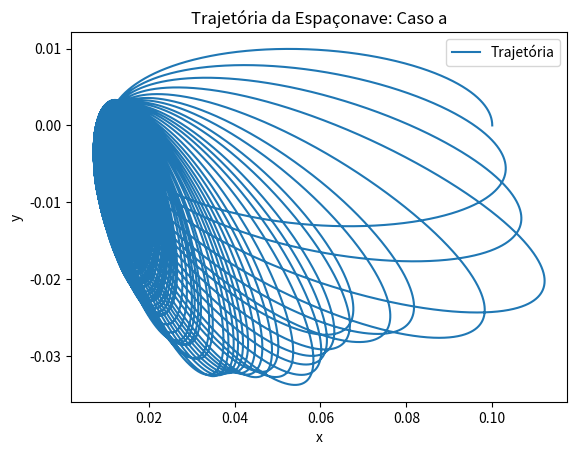
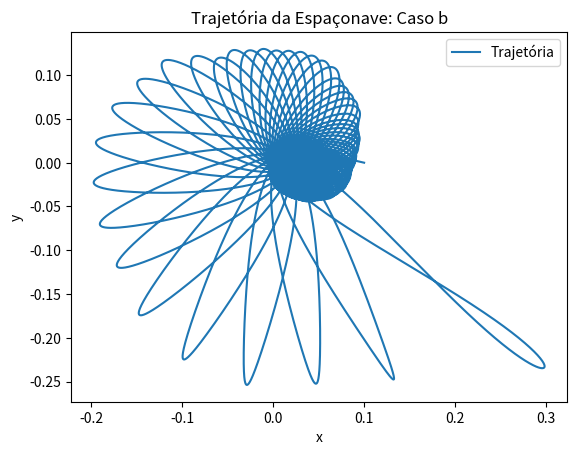
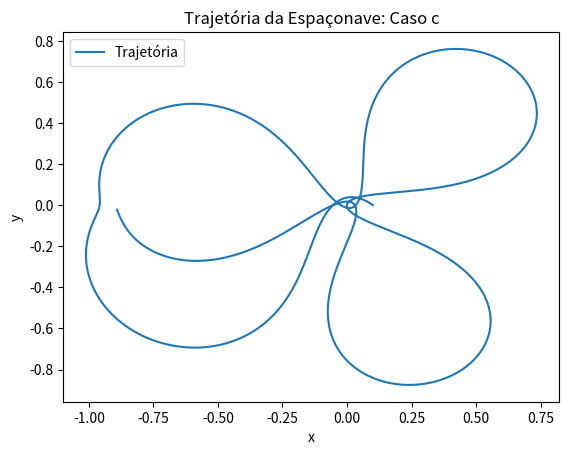
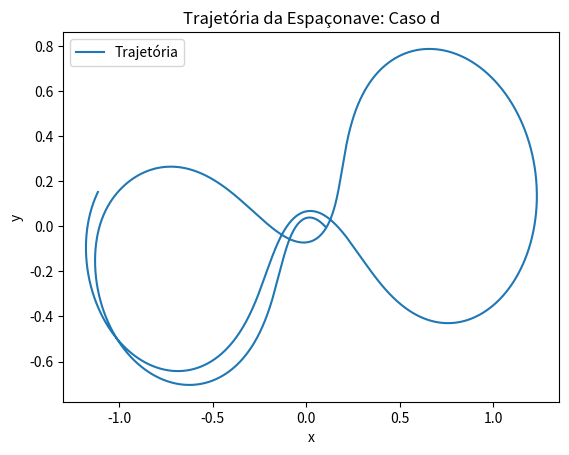
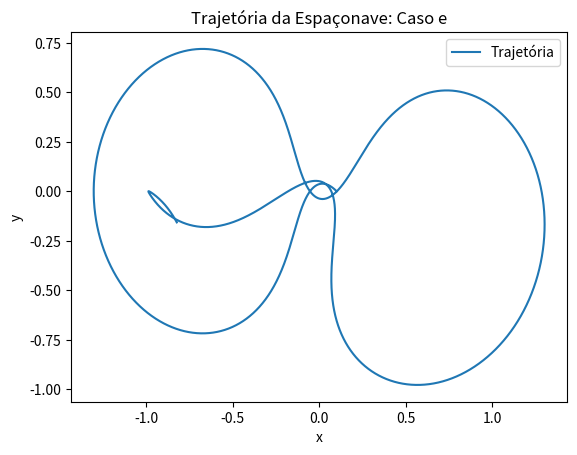
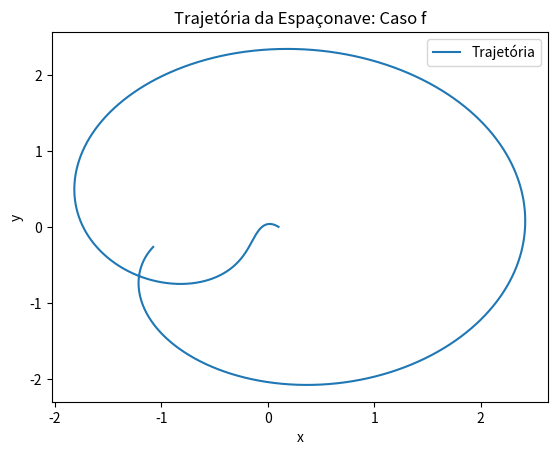
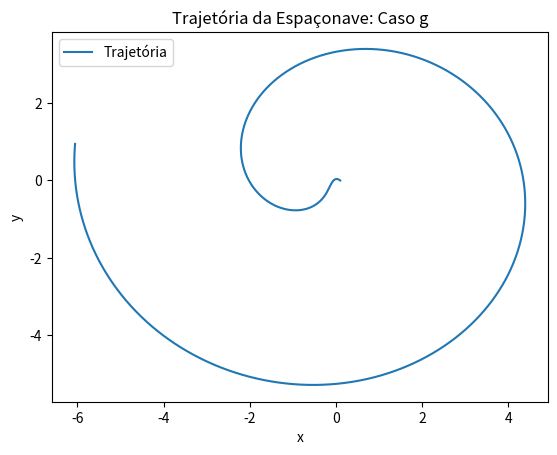

Generate these figures, in order, with matplotlib:
import matplotlib.pyplot as plt
import numpy as np
from scipy.integrate import solve_ivp


def res3body(t,X):
    m = 0.01215  # massa não dimensional do segundo primário
    x,y,xp1,xp2 = X  

    # distâncias dos primários
    r1 = np.sqrt((x - m) ** 2 + y ** 2)
    r2 = np.sqrt((x + 1 - m) ** 2 + y ** 2)

    # Equações de movimento:
    xp3 = x + 2 * xp2 - (1 - m) * (x - m) / r1 ** 3 - m * (x + 1 - m) / r2 ** 3
    xp4 = y - 2 * xp1 - (1 - m) * y / r1 ** 3 - m * y / r2 ** 3

    return [xp1,xp2,xp3,xp4]

# vetor de tempo
t_span = (0, 8)

# condições iniciais
comp_velocidade = [
    [0.1, 0, 0, 0.5],     # (a)
    [0.1, 0, -4, 1],      # (b)
    [0.1, 0, -3.35, 3],   # (c)
    [0.1, 0, -3.37, 3],   # (d)
    [0.1, 0, -3.4, 3],    # (e)
    [0.1, 0, -3.5, 3],    # (f)
    [0.1, 0, -3.6, 3],    # (g)
]

for i, X0 in enumerate(comp_velocidade, 1):
    sol = solve_ivp(res3body, t_span, X0, t_eval=np.linspace(t_span[0], t_span[1], 1000000),dense_output=True,method='RK45')
    x, y = sol.y[0], sol.y[1]
    
    plt.figure()  
    plt.xlabel("x")
    plt.ylabel("y")
    plt.title(f"Trajetória da Espaçonave: Caso {chr(96+i)}")
    plt.plot(x, y, label='Trajetória')
    #plt.plot(-0.99,0,'x',label='Lua')
    #plt.plot(0.0125,0,'x',label='Terra')
    plt.legend()
    
plt.show()